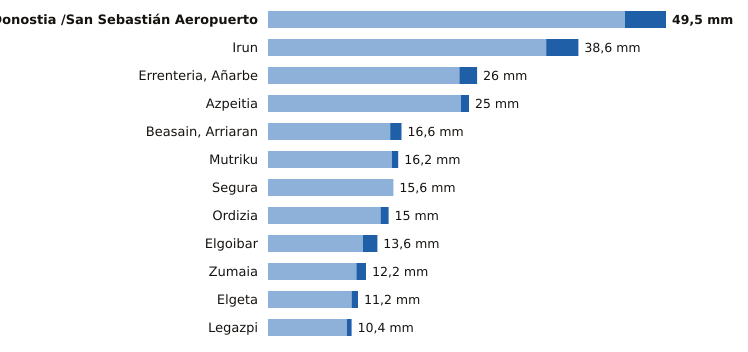

The table this chart was drawn from, first rows:
estacion, provincia, indicativo, mm_6_dias_anteriores, mm_hoy, mm_7_dias, horas_de_hoy
Donostia /San Sebastián Aeropuerto, Gipuzkoa, 1014A, 44.4, 5.1, 49.5, 11
Irun, Gipuzkoa, 1012P, 34.6, 4.0, 38.6, 11
Errenteria, Añarbe, Gipuzkoa, 1021X, 23.8, 2.2, 26.0, 11
Azpeitia, Gipuzkoa, 1038X, 24.0, 1.0, 25.0, 11
Beasain, Arriaran, Gipuzkoa, 1025X, 15.2, 1.4, 16.6, 11
Mutriku, Gipuzkoa, 1052A, 15.4, 0.8, 16.2, 11
Segura, Gipuzkoa, 1025A, 15.6, 0.0, 15.6, 11
Ordizia, Gipuzkoa, 1026X, 14.0, 1.0, 15.0, 11
Elgoibar, Gipuzkoa, 1050J, 11.8, 1.8, 13.6, 11
Zumaia, Gipuzkoa, 1041A, 11.0, 1.2, 12.2, 11
Elgeta, Gipuzkoa, 1049N, 10.4, 0.8, 11.2, 11
Legazpi, Gipuzkoa, 1037X, 9.8, 0.6, 10.4, 11
